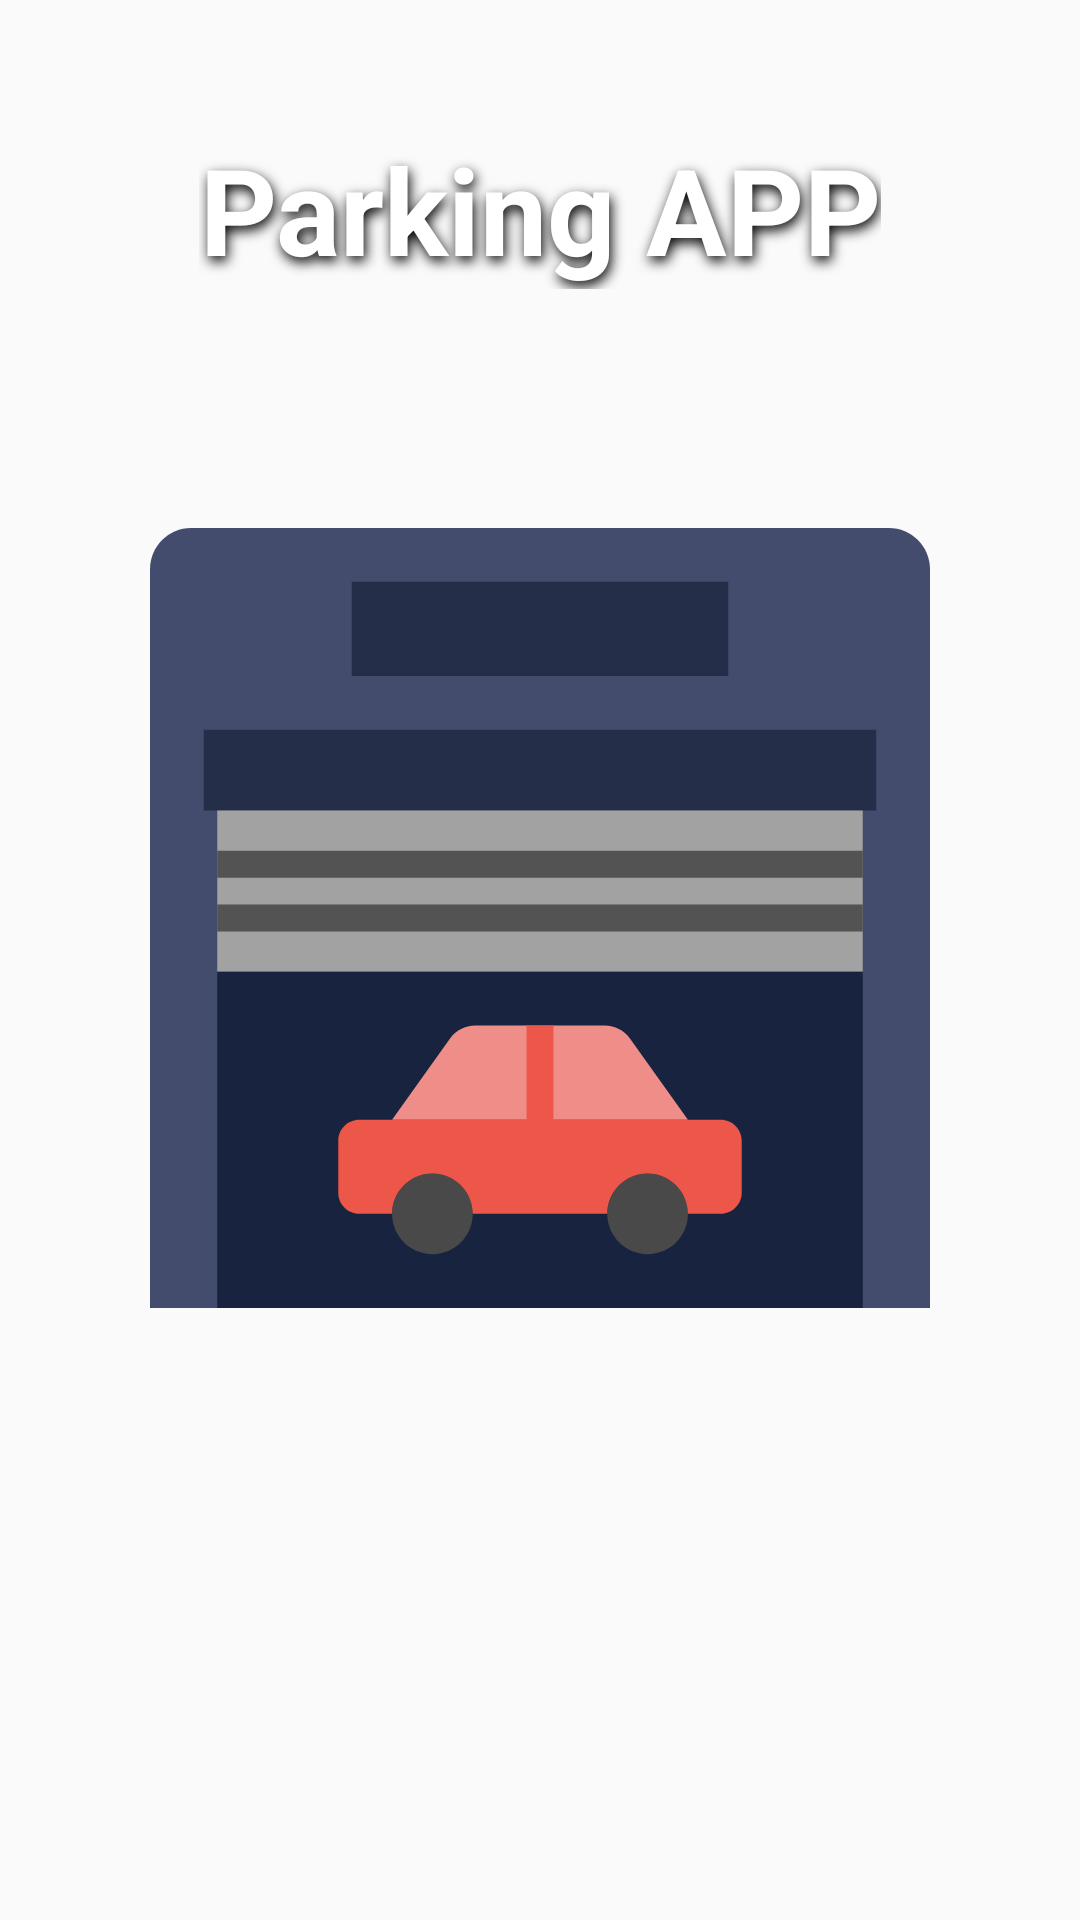

Here is an Android app screen rendered from its layout file. Give the layout XML and the strings, colors and styles it references.
<!-- AndroidManifest.xml: application theme AppTheme.NoActionBar -->
<!-- res/layout/activity_main.xml -->
<?xml version="1.0" encoding="utf-8"?>
<RelativeLayout xmlns:android="http://schemas.android.com/apk/res/android"
    xmlns:app="http://schemas.android.com/apk/res-auto"
    xmlns:tools="http://schemas.android.com/tools"
    android:layout_width="match_parent"
    android:layout_height="match_parent"
    android:orientation="vertical"
    tools:context="software.kaya.com.parkingapp.Activities.MainActivity">

    <ImageView
        android:layout_width="match_parent"
        android:layout_height="wrap_content"
        android:src="@drawable/garage"
        android:padding="50dp"/>

    <TextView
        android:layout_width="wrap_content"
        android:layout_height="wrap_content"
        android:text="Parking APP"
        android:textSize="40dp"
        android:textColor="@color/icons"
        android:textStyle="bold"
        android:gravity="center"
        android:layout_alignParentTop="true"
        android:layout_centerHorizontal="true"
        android:layout_marginTop="43dp"

        android:shadowColor="#000000"
        android:shadowRadius="10"
        android:shadowDx="2"
        android:shadowDy="5"/>

</RelativeLayout>
<!-- resources referenced by this layout -->
<resources>
  <color name="icons">#FFFFFF</color>
  <!-- drawable garage: vector/xml drawable (drawable, 2371 chars, omitted) -->
  <style name="AppTheme.NoActionBar">
          <item name="windowActionBar">false</item>
          <item name="windowNoTitle">true</item>
      </style>
</resources>
